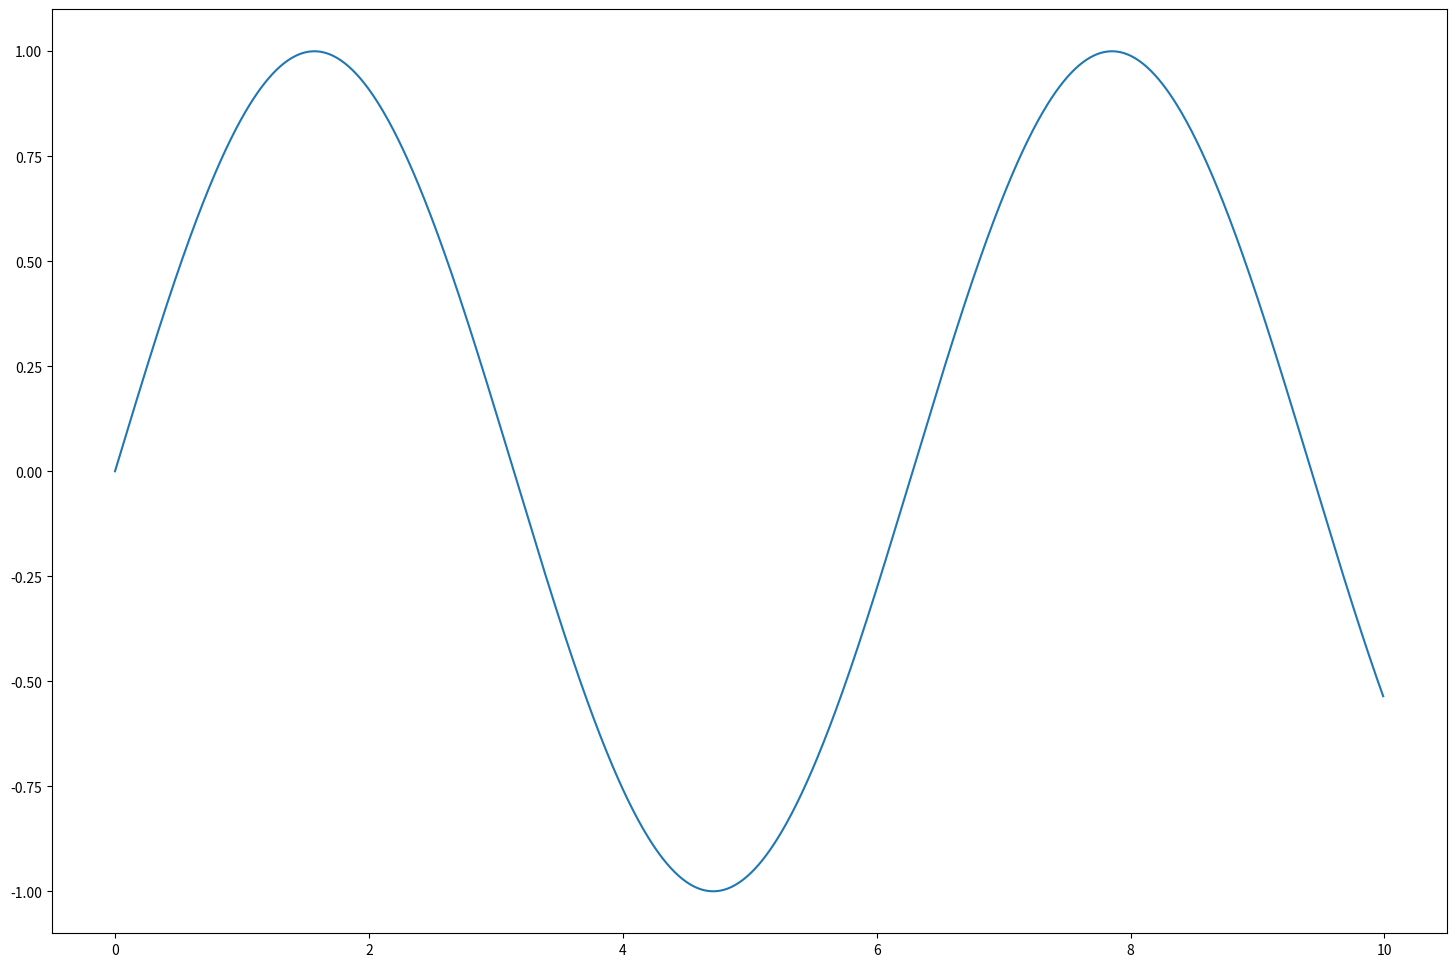

Generate this figure with matplotlib:
# -*- coding: utf-8 -*-
"""
Created on Sat Sep 28 21:17:40 2019

[redacted]
"""

import numpy as np
import matplotlib.pyplot as plt

x = np.arange(0, 10, 0.01)
y = np.sin(x)

fig_size = plt.rcParams["figure.figsize"]
fig_size[0] = 18
fig_size[1] = 12
plt.rcParams["figure.figsize"] = fig_size

plt.plot(x, y)
